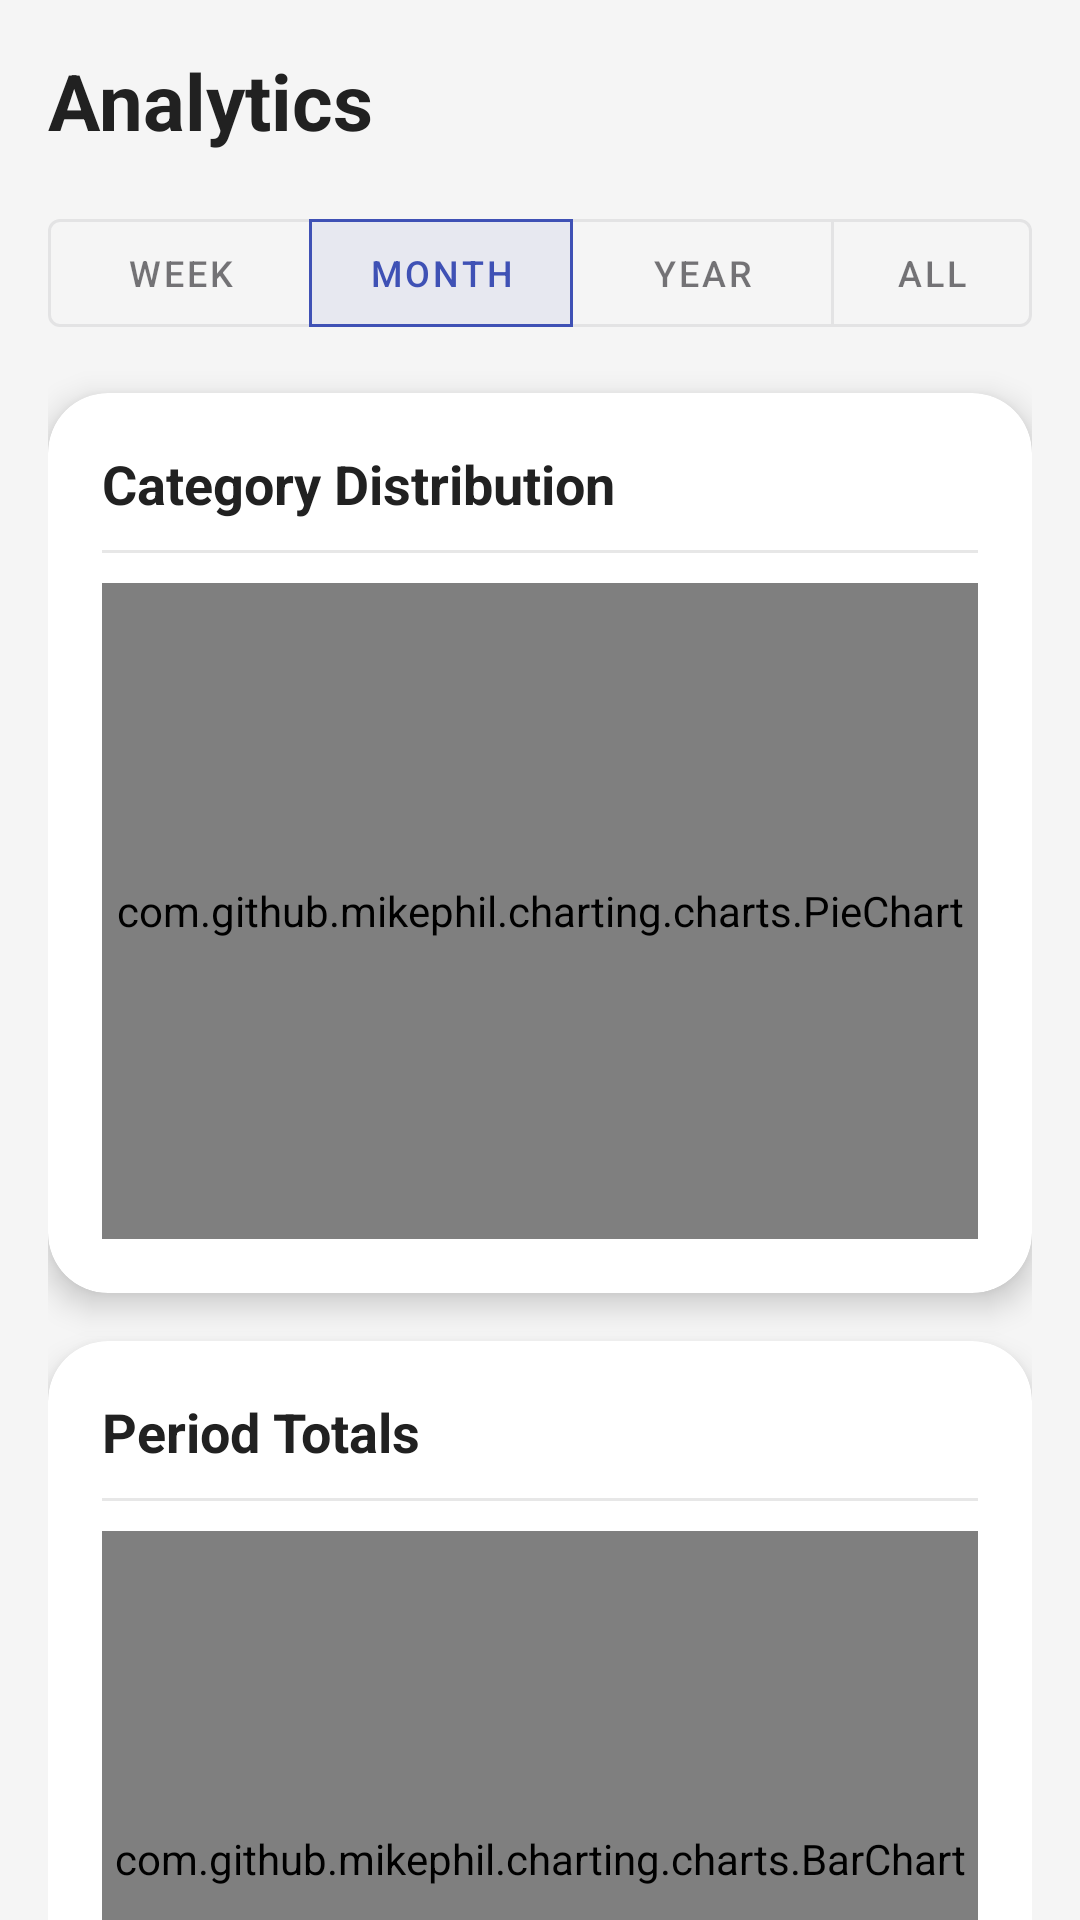

Write the Android layout XML for this screen, with the resource values it uses.
<!-- AndroidManifest.xml: application theme Theme.ExpenseTracker -->
<!-- res/layout/fragment_analytics.xml -->
<?xml version="1.0" encoding="utf-8"?>
<androidx.core.widget.NestedScrollView
    xmlns:android="http://schemas.android.com/apk/res/android"
    xmlns:app="http://schemas.android.com/apk/res-auto"
    android:layout_width="match_parent"
    android:layout_height="match_parent"
    android:background="@color/colorBackground"
    android:padding="16dp"
    android:clipToPadding="false">

    <LinearLayout
        android:layout_width="match_parent"
        android:layout_height="wrap_content"
        android:orientation="vertical">

        
        <TextView
            android:id="@+id/tvAnalyticsTitle"
            android:layout_width="wrap_content"
            android:layout_height="wrap_content"
            android:text="Analytics"
            android:textSize="26sp"
            android:textStyle="bold"
            android:textColor="@color/colorTextPrimary"
            android:layout_marginBottom="16dp"/>

        
        <com.google.android.material.button.MaterialButtonToggleGroup
            android:id="@+id/toggleButton"
            android:layout_width="wrap_content"
            android:layout_height="wrap_content"
            android:layout_marginBottom="16dp"
            app:singleSelection="true"
            app:selectionRequired="true"
            app:checkedButton="@id/btnMonth">

            <com.google.android.material.button.MaterialButton
                android:id="@+id/btnWeek"
                android:layout_width="wrap_content"
                android:layout_height="wrap_content"
                android:text="Week"
                style="@style/Widget.MaterialComponents.Button.OutlinedButton"
                android:textSize="12sp"
                android:paddingVertical="4dp"/>

            <com.google.android.material.button.MaterialButton
                android:id="@+id/btnMonth"
                android:layout_width="wrap_content"
                android:layout_height="wrap_content"
                android:text="Month"
                style="@style/Widget.MaterialComponents.Button.OutlinedButton"
                android:textSize="12sp"
                android:paddingVertical="4dp"/>

            <com.google.android.material.button.MaterialButton
                android:id="@+id/btnYear"
                android:layout_width="wrap_content"
                android:layout_height="wrap_content"
                android:text="Year"
                style="@style/Widget.MaterialComponents.Button.OutlinedButton"
                android:textSize="12sp"
                android:paddingVertical="4dp"/>

            <com.google.android.material.button.MaterialButton
                android:id="@+id/btnAll"
                android:layout_width="wrap_content"
                android:layout_height="wrap_content"
                android:text="All"
                style="@style/Widget.MaterialComponents.Button.OutlinedButton"
                android:textSize="12sp"
                android:paddingVertical="4dp"/>

        </com.google.android.material.button.MaterialButtonToggleGroup>

        
        <androidx.cardview.widget.CardView
            android:layout_width="match_parent"
            android:layout_height="300dp"
            android:layout_marginBottom="16dp"
            app:cardCornerRadius="20dp"
            app:cardElevation="6dp"
            app:cardBackgroundColor="@color/colorSurface">

            <LinearLayout
                android:layout_width="match_parent"
                android:layout_height="match_parent"
                android:orientation="vertical"
                android:padding="18dp">

                <TextView
                    android:layout_width="wrap_content"
                    android:layout_height="wrap_content"
                    android:text="Category Distribution"
                    android:textSize="18sp"
                    android:textStyle="bold"
                    android:textColor="@color/colorTextPrimary"
                    android:layout_marginBottom="10dp"/>

                <View
                    android:layout_width="match_parent"
                    android:layout_height="1dp"
                    android:background="#33888888"
                    android:layout_marginBottom="10dp"/>

                <com.github.mikephil.charting.charts.PieChart
                    android:id="@+id/pieChart"
                    android:layout_width="match_parent"
                    android:layout_height="0dp"
                    android:layout_weight="1"/>
            </LinearLayout>
        </androidx.cardview.widget.CardView>

        
        <androidx.cardview.widget.CardView
            android:layout_width="match_parent"
            android:layout_height="300dp"
            app:cardCornerRadius="20dp"
            app:cardElevation="6dp"
            app:cardBackgroundColor="@color/colorSurface">

            <LinearLayout
                android:layout_width="match_parent"
                android:layout_height="match_parent"
                android:orientation="vertical"
                android:padding="18dp">

                <TextView
                    android:layout_width="wrap_content"
                    android:layout_height="wrap_content"
                    android:text="Period Totals"
                    android:textSize="18sp"
                    android:textStyle="bold"
                    android:textColor="@color/colorTextPrimary"
                    android:layout_marginBottom="10dp"/>

                <View
                    android:layout_width="match_parent"
                    android:layout_height="1dp"
                    android:background="#33888888"
                    android:layout_marginBottom="10dp"/>

                <com.github.mikephil.charting.charts.BarChart
                    android:id="@+id/barChart"
                    android:layout_width="match_parent"
                    android:layout_height="0dp"
                    android:layout_weight="1"/>
            </LinearLayout>
        </androidx.cardview.widget.CardView>

    </LinearLayout>
</androidx.core.widget.NestedScrollView>
<!-- resources referenced by this layout -->
<resources>
  <color name="colorBackground">#F5F5F5</color>
  <color name="colorSurface">#FFFFFF</color>
  <color name="colorTextPrimary">#212121</color>
  <style name="Theme.ExpenseTracker" parent="Theme.Material3.DayNight.NoActionBar">
          
          <item name="colorPrimary">@color/colorPrimary</item>
          <item name="colorOnPrimary">@color/white</item>
          <item name="colorPrimaryContainer">@color/colorPrimary</item>
          <item name="colorOnPrimaryContainer">@color/white</item>
          
          
          <item name="colorSecondary">@color/colorAccent</item>
          <item name="colorOnSecondary">@color/white</item>
          <item name="colorSecondaryContainer">@color/colorAccent</item>
          
          
          <item name="android:colorBackground">@color/colorBackground</item>
          <item name="colorSurface">@color/colorSurface</item>
          
          
          <item name="android:statusBarColor">@color/colorPrimaryDark</item>
          <item name="android:windowLightStatusBar">false</item>
      </style>
  <color name="colorPrimary">#3F51B5</color>
  <color name="white">#FFFFFFFF</color>
  <color name="colorAccent">#00BCD4</color>
  <color name="colorPrimaryDark">#303F9F</color>
</resources>
